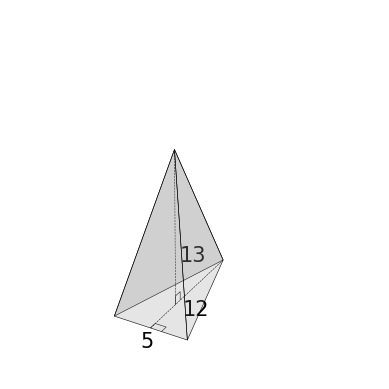

Reproduce this figure in Python.
import matplotlib.pyplot as plt
from mpl_toolkits.mplot3d.art3d import Poly3DCollection, Line3DCollection

# Base triangle dimensions
triangle_base = 5
triangle_height = 12
pyramid_height = 13

# Triangle vertices in x-y plane (isosceles, centered at origin)
v0 = (-triangle_base / 2, 0, 0)  # Left base point
v1 = (triangle_base / 2, 0, 0)  # Right base point
v2 = (0, triangle_height, 0)  # Top vertex (isosceles peak)

# Pyramid apex (above the centroid of the triangle)
# Centroid of triangle (average of x and y)
centroid_x = (v0[0] + v1[0] + v2[0]) / 3
centroid_y = (v0[1] + v1[1] + v2[1]) / 3
apex = (centroid_x, centroid_y, pyramid_height)

# Collect all vertices
vertices = [v0, v1, v2, apex]

# Faces (3 sides, no base)
faces = [[v0, v1, apex], [v1, v2, apex], [v2, v0, apex]]

# Create figure
fig = plt.figure()
ax = fig.add_subplot(111, projection="3d")

# Draw pyramid
pyramid = Poly3DCollection(
    faces, facecolors="grey", edgecolors="black", linewidths=0.4, alpha=0.2
)
ax.add_collection3d(pyramid)

# Draw height of triangle (from base midpoint to triangle tip)
base_midpoint = ((v0[0] + v1[0]) / 2, (v0[1] + v1[1]) / 2, 0)
triangle_apex = v2
ax.plot(
    [base_midpoint[0], triangle_apex[0]],
    [base_midpoint[1], triangle_apex[1]],
    [0, 0],
    linestyle="--",
    color="black",
    linewidth=0.4,
)

# Draw height of pyramid (from triangle centroid to apex)
ax.plot(
    [centroid_x, apex[0]],
    [centroid_y, apex[1]],
    [0, apex[2]],
    linestyle="--",
    color="black",
    linewidth=0.4,
)

# Previous right-angle marker between the height of the triangle base and the height of the pyramid
marker_size = 0.75  # Size of the square for the right angle marker

# Coordinates of the right angle marker in the y-z plane at the intersection of the two dotted lines
right_angle_marker = [
    # First segment (along the z-axis, from the base)
    [centroid_x, centroid_y, 0],
    [centroid_x, centroid_y, marker_size],  # Move up the z-axis
    # Second segment (along the y-axis)
    [centroid_x, centroid_y, marker_size],  # Continue from the previous point
    [centroid_x, centroid_y + marker_size, marker_size],  # Move along the y-axis
    # Third segment (flush with the z-axis)
    [centroid_x, centroid_y + marker_size, marker_size],  # Back to the starting point
    [centroid_x, centroid_y + marker_size, 0],  # Close the marker
]

# Add the previous right-angle marker to the plot
right_angle_lines = Line3DCollection(
    [right_angle_marker], colors="black", linewidths=0.4
)
ax.add_collection3d(right_angle_lines)

# New right-angle marker in the x-y plane at the intersection of the base and height
right_angle_marker_xy = [
    # First segment (along the y-axis, from the base midpoint)
    [base_midpoint[0], base_midpoint[1], 0],
    [base_midpoint[0], base_midpoint[1] + marker_size, 0],  # Move along the y-axis
    # Second segment (along the x-axis)
    [
        base_midpoint[0],
        base_midpoint[1] + marker_size,
        0,
    ],  # Continue from the previous point
    [
        base_midpoint[0] + marker_size,
        base_midpoint[1] + marker_size,
        0,
    ],  # Move along the x-axis
    # Third segment (flush with the y-axis)
    [
        base_midpoint[0] + marker_size,
        base_midpoint[1] + marker_size,
        0,
    ],  # Back to the starting point
    [base_midpoint[0] + marker_size, base_midpoint[1], 0],  # Close the marker
]

# Add the new right-angle marker to the plot
right_angle_lines_xy = Line3DCollection(
    [right_angle_marker_xy], colors="black", linewidths=0.4
)
ax.add_collection3d(right_angle_lines_xy)

# Font settings
label_font = {"fontname": "Arial", "fontsize": 15}

# Label triangle height
label_x = (base_midpoint[0] + triangle_apex[0]) / 2 + 0.5
label_y = (base_midpoint[1] + triangle_apex[1]) / 3
ax.text(
    label_x,
    label_y,
    -0.2,
    f"{triangle_height}",
    color="black",
    ha="left",
    va="center",
    **label_font,
)

# Label pyramid height
label_x = (centroid_x + apex[0]) / 2 + 0.3
label_y = (centroid_y + apex[1]) / 2
label_z = apex[2] / 3
ax.text(
    label_x,
    label_y,
    label_z,
    f"{pyramid_height}",
    color="black",
    ha="left",
    va="center",
    **label_font,
)

# Label base of the triangle
label_x = (v0[0] + v1[0]) / 2
label_y = -0.5  # Just below the base
ax.text(
    label_x,
    label_y,
    0,
    f"{triangle_base}",
    color="black",
    ha="center",
    va="top",
    **label_font,
)

# Uniform axis limits
max_extent = max(triangle_base, triangle_height, pyramid_height)
ax.set_xlim(-max_extent / 2, max_extent / 2)
ax.set_ylim(-1, triangle_height + 5)
ax.set_zlim(0, pyramid_height + 3)

# Set equal aspect ratio for all axes (x, y, z)
ax.set_box_aspect([1, 1, 1])  # This will ensure uniform scaling

# Remove axes, ticks, and grid
ax.set_xticks([])
ax.set_yticks([])
ax.set_zticks([])
ax.set_axis_off()

plt.show()
